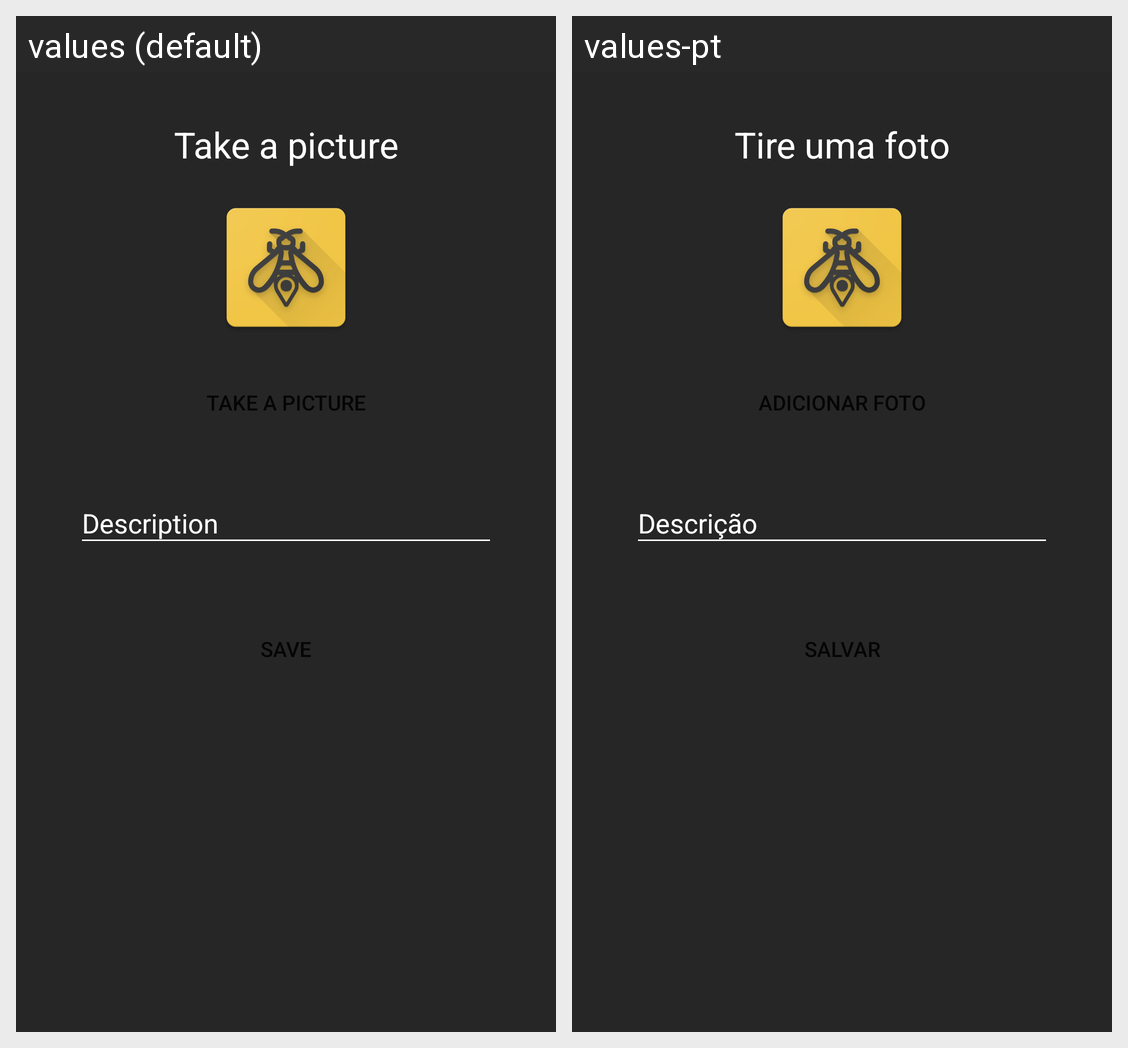

Locale-by-locale string values for the Android screen shown in this grid:
Android screen res/layout/activity_add_bee.xml rendered under 2 locales, left to right: values (default), values-pt. Device: Nexus 5 (rendered at 1080×1920; each locale shown at half size, 540×960, under a caption strip naming it); theme AppTheme.
Strings drawn on this screen, with the default value and each locale's value (text and hints the layout hard-codes, and strings that could not be matched under every locale, appear in the picture but are not listed):

take_a_pic
  values: Take a picture
  values-pt: Tire uma foto

add_image
  values: Take a picture
  values-pt: Adicionar Foto

save
  values: Save
  values-pt: Salvar
